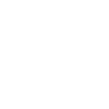
t = 0.00 s
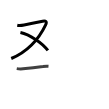
t = 2.75 s
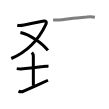
t = 5.50 s
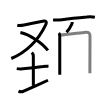
t = 8.50 s
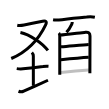
t = 11.25 s
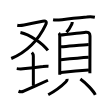
t = 14.00 s

The animated SVG that drew these frames (rendered in a browser with its animation timeline set to each time). Animation: 14 SMIL elements (animate=14); one cycle of 14.00 s.

<svg width="109px" height="109px" viewBox="0 0 px 109px" xmlns="http://www.w3.org/2000/svg" xmlns:xlink="http://www.w3.org/1999/xlink" xml:space="preserve" version="1.1"  baseProfile="full">
<path d="M17.27,25.2c2.43,0.48,4.33,0.21,6.78-0.26c5.09-0.98,15.01-3.01,18.56-3.75c3.22-0.67,4.61,0.32,3.03,3.61C38.1,40.53,25.2,52.5,11.25,58.5" style="fill:none;stroke:black;stroke-width:3;opacity:0">
  <animate attributeType="CSS" attributeName="opacity" from="0" to="1" begin="0s" dur="1s" repeatCount="0" fill="freeze" />
</path>
<path d="M20.42,32.52c8.83,1.98,21.33,9.73,27.46,17.91" style="fill:none;stroke:black;stroke-width:3;opacity:0">
  <animate attributeType="CSS" attributeName="opacity" from="0" to="1" begin="1s" dur="1s" repeatCount="0" fill="freeze" />
</path>
<path d="M16.75,68.64c2.07,0.33,4.16,0.39,6.25,0.2c5.17-0.53,14.69-1.68,20-2.25c1.83-0.26,3.66-0.34,5.5-0.22" style="fill:none;stroke:black;stroke-width:3;opacity:0">
  <animate attributeType="CSS" attributeName="opacity" from="0" to="1" begin="2s" dur="1s" repeatCount="0" fill="freeze" />
</path>
<path d="M31.87,52.5c1,1,1.46,2.5,1.46,3.62c0,5.85,0.03,26,0.03,29.68" style="fill:none;stroke:black;stroke-width:3;opacity:0">
  <animate attributeType="CSS" attributeName="opacity" from="0" to="1" begin="3s" dur="1s" repeatCount="0" fill="freeze" />
</path>
<path d="M18.5,91.23c1.51,0.59,3.36,0.83,5.22-0.16c6.33-2.86,18.26-8.1,24.28-10.82" style="fill:none;stroke:black;stroke-width:3;opacity:0">
  <animate attributeType="CSS" attributeName="opacity" from="0" to="1" begin="4s" dur="1s" repeatCount="0" fill="freeze" />
</path>
<path d="M53.08,19.82c2.92,0.59,6.07,0.19,9.03-0.18c8.14-1.02,17.82-1.96,24.63-2.57c2.72-0.45,5.42-0.39,8.12,0.16" style="fill:none;stroke:black;stroke-width:3;opacity:0">
  <animate attributeType="CSS" attributeName="opacity" from="0" to="1" begin="5s" dur="1s" repeatCount="0" fill="freeze" />
</path>
<path d="M72.25,22.1c0,1.02-0.22,1.52-0.55,2.21c-1.33,2.81-2.78,5.33-5.2,8.06" style="fill:none;stroke:black;stroke-width:3;opacity:0">
  <animate attributeType="CSS" attributeName="opacity" from="0" to="1" begin="6s" dur="1s" repeatCount="0" fill="freeze" />
</path>
<path d="M58.87,33.05c0.85,0.85,0.89,2.06,0.89,3.29c0,3.23,0,18.96,0,29.29c0,4.62,0,8.15,0,9.01" style="fill:none;stroke:black;stroke-width:3;opacity:0">
  <animate attributeType="CSS" attributeName="opacity" from="0" to="1" begin="7s" dur="1s" repeatCount="0" fill="freeze" />
</path>
<path d="M60.88,35c2.39-0.15,19.9-2.29,24.76-2.82C88.4,31.89,90,33.28,90,36c0,4.01-0.05,17.71-0.09,27.38c-0.02,4.81-0.03,8.63-0.03,9.75" style="fill:none;stroke:black;stroke-width:3;opacity:0">
  <animate attributeType="CSS" attributeName="opacity" from="0" to="1" begin="8s" dur="1s" repeatCount="0" fill="freeze" />
</path>
<path d="M60.99,46.84c9.01-0.72,22.13-1.97,27.73-2.33" style="fill:none;stroke:black;stroke-width:3;opacity:0">
  <animate attributeType="CSS" attributeName="opacity" from="0" to="1" begin="9s" dur="1s" repeatCount="0" fill="freeze" />
</path>
<path d="M60.95,59.69c9.8-0.94,20.63-1.92,27.78-2.38" style="fill:none;stroke:black;stroke-width:3;opacity:0">
  <animate attributeType="CSS" attributeName="opacity" from="0" to="1" begin="10s" dur="1s" repeatCount="0" fill="freeze" />
</path>
<path d="M60.88,72.5c9-1,20.42-2.04,28.03-2.54" style="fill:none;stroke:black;stroke-width:3;opacity:0">
  <animate attributeType="CSS" attributeName="opacity" from="0" to="1" begin="11s" dur="1s" repeatCount="0" fill="freeze" />
</path>
<path d="M67.21,78.83c0.04,1.29-0.55,2.23-1.5,3.19C61.75,86,55,91.12,48.25,94.75" style="fill:none;stroke:black;stroke-width:3;opacity:0">
  <animate attributeType="CSS" attributeName="opacity" from="0" to="1" begin="12s" dur="1s" repeatCount="0" fill="freeze" />
</path>
<path d="M80.35,79c5.98,4.29,13.29,12.07,14.92,15.83" style="fill:none;stroke:black;stroke-width:3;opacity:0">
  <animate attributeType="CSS" attributeName="opacity" from="0" to="1" begin="13s" dur="1s" repeatCount="0" fill="freeze" />
</path>
</svg>
